Run: headless pygame with SDL's dummy video driver; simulated clock (each Clock.tick advances the game by its frame time, no real sleeping); random seed 0; keys injected as events and as key.get_pressed() state; no mouse input.
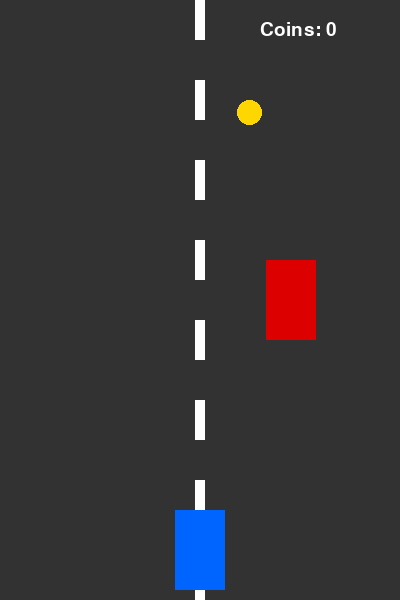
Frame 1 of 4 · flips 1–60 · no input
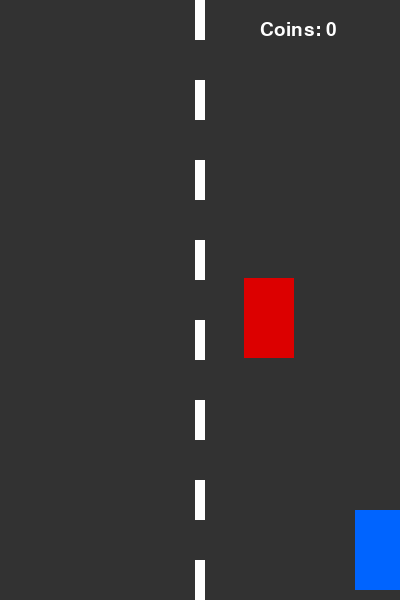
Frame 2 of 4 · flips 61–180 · tapped SPACE, RETURN · held RIGHT (→), D
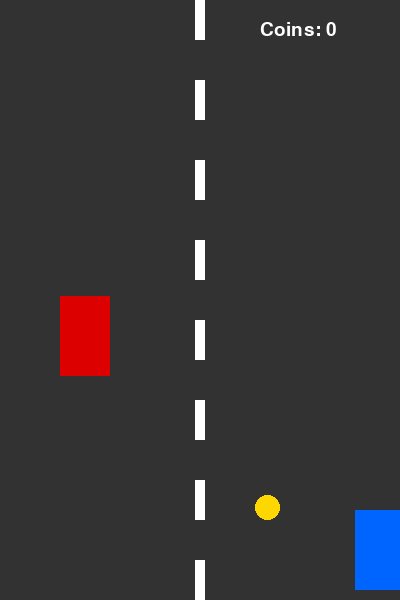
Frame 3 of 4 · flips 181–300 · held DOWN (↓), S
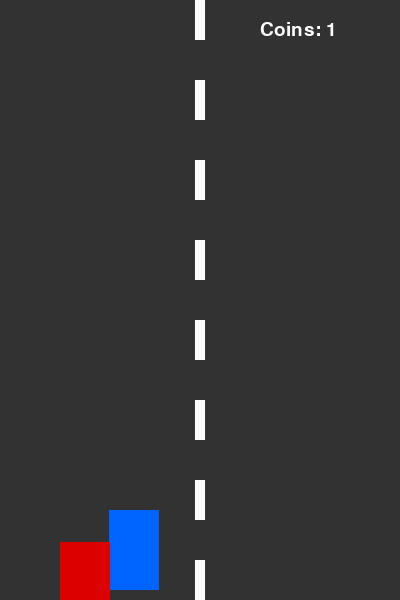
Frame 4 of 4 · flips 301–420 · held LEFT (←), A, UP (↑), W

The pygame program that drew these frames:

import pygame
import random

pygame.init()

WIDTH, HEIGHT = 400, 600
screen = pygame.display.set_mode((WIDTH, HEIGHT))
pygame.display.set_caption("Racer Game")

clock = pygame.time.Clock()
font = pygame.font.SysFont("Arial", 28)

WHITE = (255, 255, 255)
GRAY = (50, 50, 50)
RED = (220, 0, 0)
BLUE = (0, 100, 255)
YELLOW = (255, 215, 0)
BLACK = (0, 0, 0)

player = pygame.Rect(WIDTH // 2 - 25, HEIGHT - 90, 50, 80)
enemy = pygame.Rect(random.randint(50, WIDTH - 100), -100, 50, 80)
coin = pygame.Rect(random.randint(40, WIDTH - 40), -200, 25, 25)

player_speed = 6
enemy_speed = 6
coin_speed = 5
score = 0

running = True
while running:
    screen.fill(GRAY)

    for event in pygame.event.get():
        if event.type == pygame.QUIT:
            running = False

    # Player movement
    keys = pygame.key.get_pressed()
    if keys[pygame.K_LEFT] and player.left > 0:
        player.x -= player_speed
    if keys[pygame.K_RIGHT] and player.right < WIDTH:
        player.x += player_speed

    # Move enemy car
    enemy.y += enemy_speed
    if enemy.top > HEIGHT:
        enemy.y = -100
        enemy.x = random.randint(50, WIDTH - 100)

    # Move coin
    coin.y += coin_speed
    if coin.top > HEIGHT:
        coin.y = -200
        coin.x = random.randint(40, WIDTH - 40)

    # Collision with coin
    if player.colliderect(coin):
        score += 1
        coin.y = -200
        coin.x = random.randint(40, WIDTH - 40)

    # Collision with enemy
    if player.colliderect(enemy):
        running = False

    # Draw road lines
    for y in range(0, HEIGHT, 80):
        pygame.draw.rect(screen, WHITE, (WIDTH // 2 - 5, y, 10, 40))

    # Draw objects
    pygame.draw.rect(screen, BLUE, player)
    pygame.draw.rect(screen, RED, enemy)
    pygame.draw.ellipse(screen, YELLOW, coin)

    # Show score in top right corner
    score_text = font.render(f"Coins: {score}", True, WHITE)
    screen.blit(score_text, (WIDTH - 140, 20))

    pygame.display.update()
    clock.tick(60)

pygame.quit()
